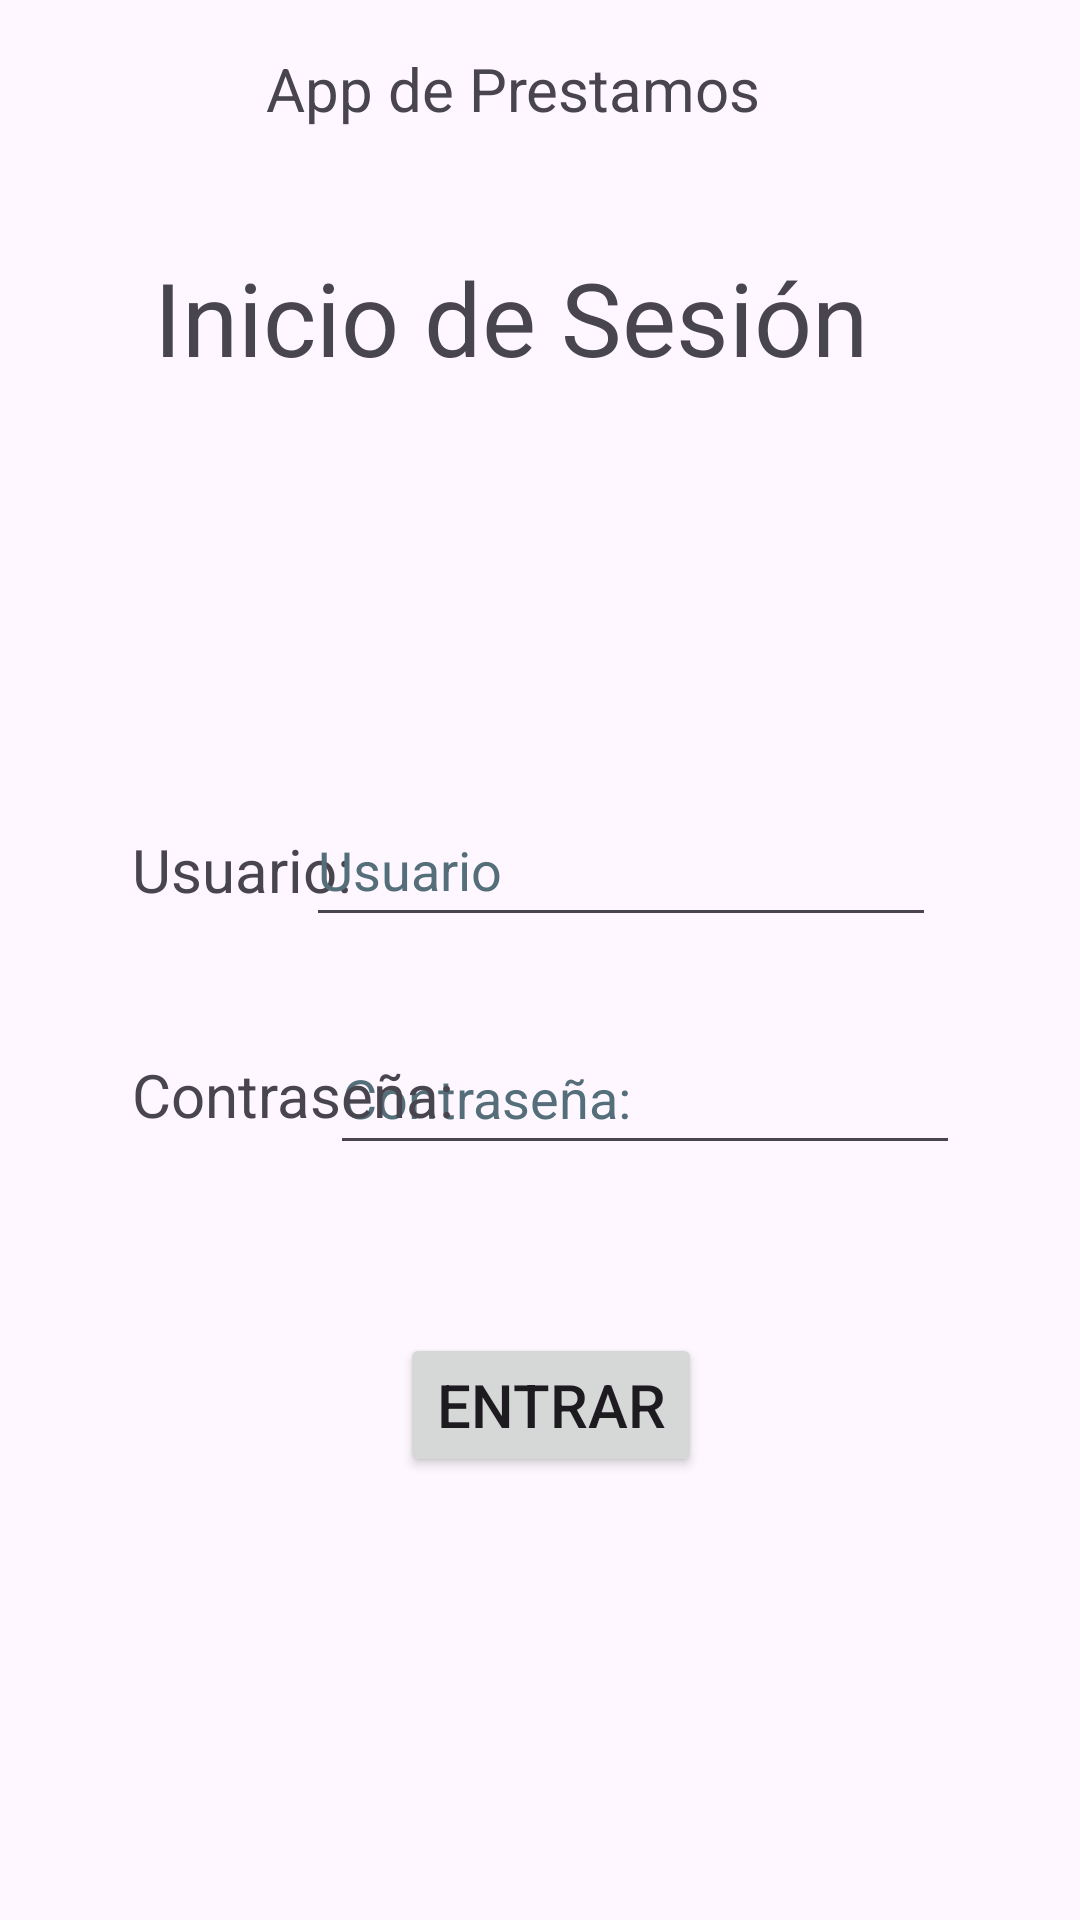

Produce the Android XML layout that renders to this screen, including the resource entries it uses.
<!-- AndroidManifest.xml: application theme Theme.AppPrestamos -->
<!-- res/layout/activity_main.xml -->
<?xml version="1.0" encoding="utf-8"?>
<androidx.constraintlayout.widget.ConstraintLayout xmlns:android="http://schemas.android.com/apk/res/android"
    xmlns:app="http://schemas.android.com/apk/res-auto"
    xmlns:tools="http://schemas.android.com/tools"
    android:id="@+id/main"
    android:layout_width="match_parent"
    android:layout_height="match_parent"
    tools:context=".MainActivity">

    <TextView
        android:id="@+id/textView"
        android:layout_width="wrap_content"
        android:layout_height="wrap_content"
        android:layout_marginTop="16dp"
        android:text="@string/titulo"
        android:textSize="20sp"
        app:layout_constraintEnd_toEndOf="parent"
        app:layout_constraintHorizontal_bias="0.455"
        app:layout_constraintStart_toStartOf="parent"
        app:layout_constraintTop_toTopOf="parent" />

    <TextView
        android:id="@+id/textView2"
        android:layout_width="wrap_content"
        android:layout_height="wrap_content"
        android:layout_marginTop="40dp"
        android:text="@string/login_titulo"
        android:textSize="34sp"
        app:layout_constraintEnd_toEndOf="parent"
        app:layout_constraintHorizontal_bias="0.421"
        app:layout_constraintStart_toStartOf="parent"
        app:layout_constraintTop_toBottomOf="@+id/textView" />

    <ImageView
        android:id="@+id/imageView"
        android:layout_width="wrap_content"
        android:layout_height="wrap_content"
        android:layout_marginTop="52dp"
        android:contentDescription="@string/imagen_desc"
        app:layout_constraintEnd_toEndOf="parent"
        app:layout_constraintHorizontal_bias="0.462"
        app:layout_constraintStart_toStartOf="parent"
        app:layout_constraintTop_toBottomOf="@+id/textView2"
        tools:ignore="ImageContrastCheck"
        tools:srcCompat="@tools:sample/avatars" />

    <TextView
        android:id="@+id/textView3"
        android:layout_width="wrap_content"
        android:layout_height="wrap_content"
        android:layout_marginStart="44dp"
        android:layout_marginTop="96dp"
        android:text="@string/txtUsuario"
        android:textSize="20sp"
        app:layout_constraintStart_toStartOf="parent"
        app:layout_constraintTop_toBottomOf="@+id/imageView" />

    <EditText
        android:id="@+id/editTextText"
        android:layout_width="wrap_content"
        android:layout_height="wrap_content"
        android:layout_marginTop="84dp"
        android:layout_marginEnd="48dp"
        android:autofillHints=""
        android:ems="10"
        android:hint="@string/hintUsuario"
        android:inputType="text"
        android:minHeight="48dp"
        android:textColorHint="#546E7A"
        app:layout_constraintEnd_toEndOf="parent"
        app:layout_constraintTop_toBottomOf="@+id/imageView" />

    <EditText
        android:id="@+id/editTextText2"
        android:layout_width="wrap_content"
        android:layout_height="wrap_content"
        android:layout_marginTop="28dp"
        android:layout_marginEnd="40dp"
        android:autofillHints=""
        android:ems="10"
        android:hint="@string/txtPass"
        android:inputType="text"
        android:minHeight="48dp"
        android:textColorHint="#546E7A"
        app:layout_constraintEnd_toEndOf="parent"
        app:layout_constraintTop_toBottomOf="@+id/editTextText"
        tools:ignore="DuplicateSpeakableTextCheck" />

    <TextView
        android:id="@+id/textView4"
        android:layout_width="wrap_content"
        android:layout_height="wrap_content"
        android:layout_marginStart="44dp"
        android:layout_marginTop="48dp"
        android:text="@string/txtPass"
        android:textSize="20sp"
        app:layout_constraintStart_toStartOf="parent"
        app:layout_constraintTop_toBottomOf="@+id/textView3" />

    <Button
        android:id="@+id/button"
        android:layout_width="wrap_content"
        android:layout_height="wrap_content"
        android:layout_marginTop="56dp"
        android:text="@string/btnLogin"
        android:textSize="20sp"
        app:layout_constraintEnd_toEndOf="parent"
        app:layout_constraintHorizontal_bias="0.514"
        app:layout_constraintStart_toStartOf="parent"
        app:layout_constraintTop_toBottomOf="@+id/editTextText2" />
</androidx.constraintlayout.widget.ConstraintLayout>
<!-- resources referenced by this layout -->
<resources>
  <string name="btnLogin"> Entrar </string>
  <string name="hintUsuario">Usuario </string>
  <string name="imagen_desc">Usuario_Imagen</string>
  <string name="login_titulo">Inicio de Sesión</string>
  <string name="titulo">App de Prestamos</string>
  <string name="txtPass">Contraseña: </string>
  <string name="txtUsuario">Usuario: </string>
  <style name="Theme.AppPrestamos" parent="Base.Theme.AppPrestamos" />
  <style name="Base.Theme.AppPrestamos" parent="Theme.Material3.DayNight.NoActionBar">
          
          
  
  
          
          <item name="colorPrimary">@color/lavender</item>
          <item name="colorPrimaryVariant">@color/lavender</item>
          <item name="colorOnPrimary">@color/white</item>
  
          
          <item name="colorSecondary">@color/teal_200</item>
          <item name="colorSecondaryVariant">@color/teal_700</item>
          <item name="colorOnSecondary">@color/black</item>
  
          
          <item name="android:statusBarColor">?attr/colorPrimaryVariant</item>
      </style>
  <color name="lavender">#8692F7</color>
  <color name="white">#FFFFFFFF</color>
  <color name="teal_200">#FF03DAC5</color>
  <color name="teal_700">#FF03DAC5</color>
  <color name="black">#FF000000</color>
</resources>
